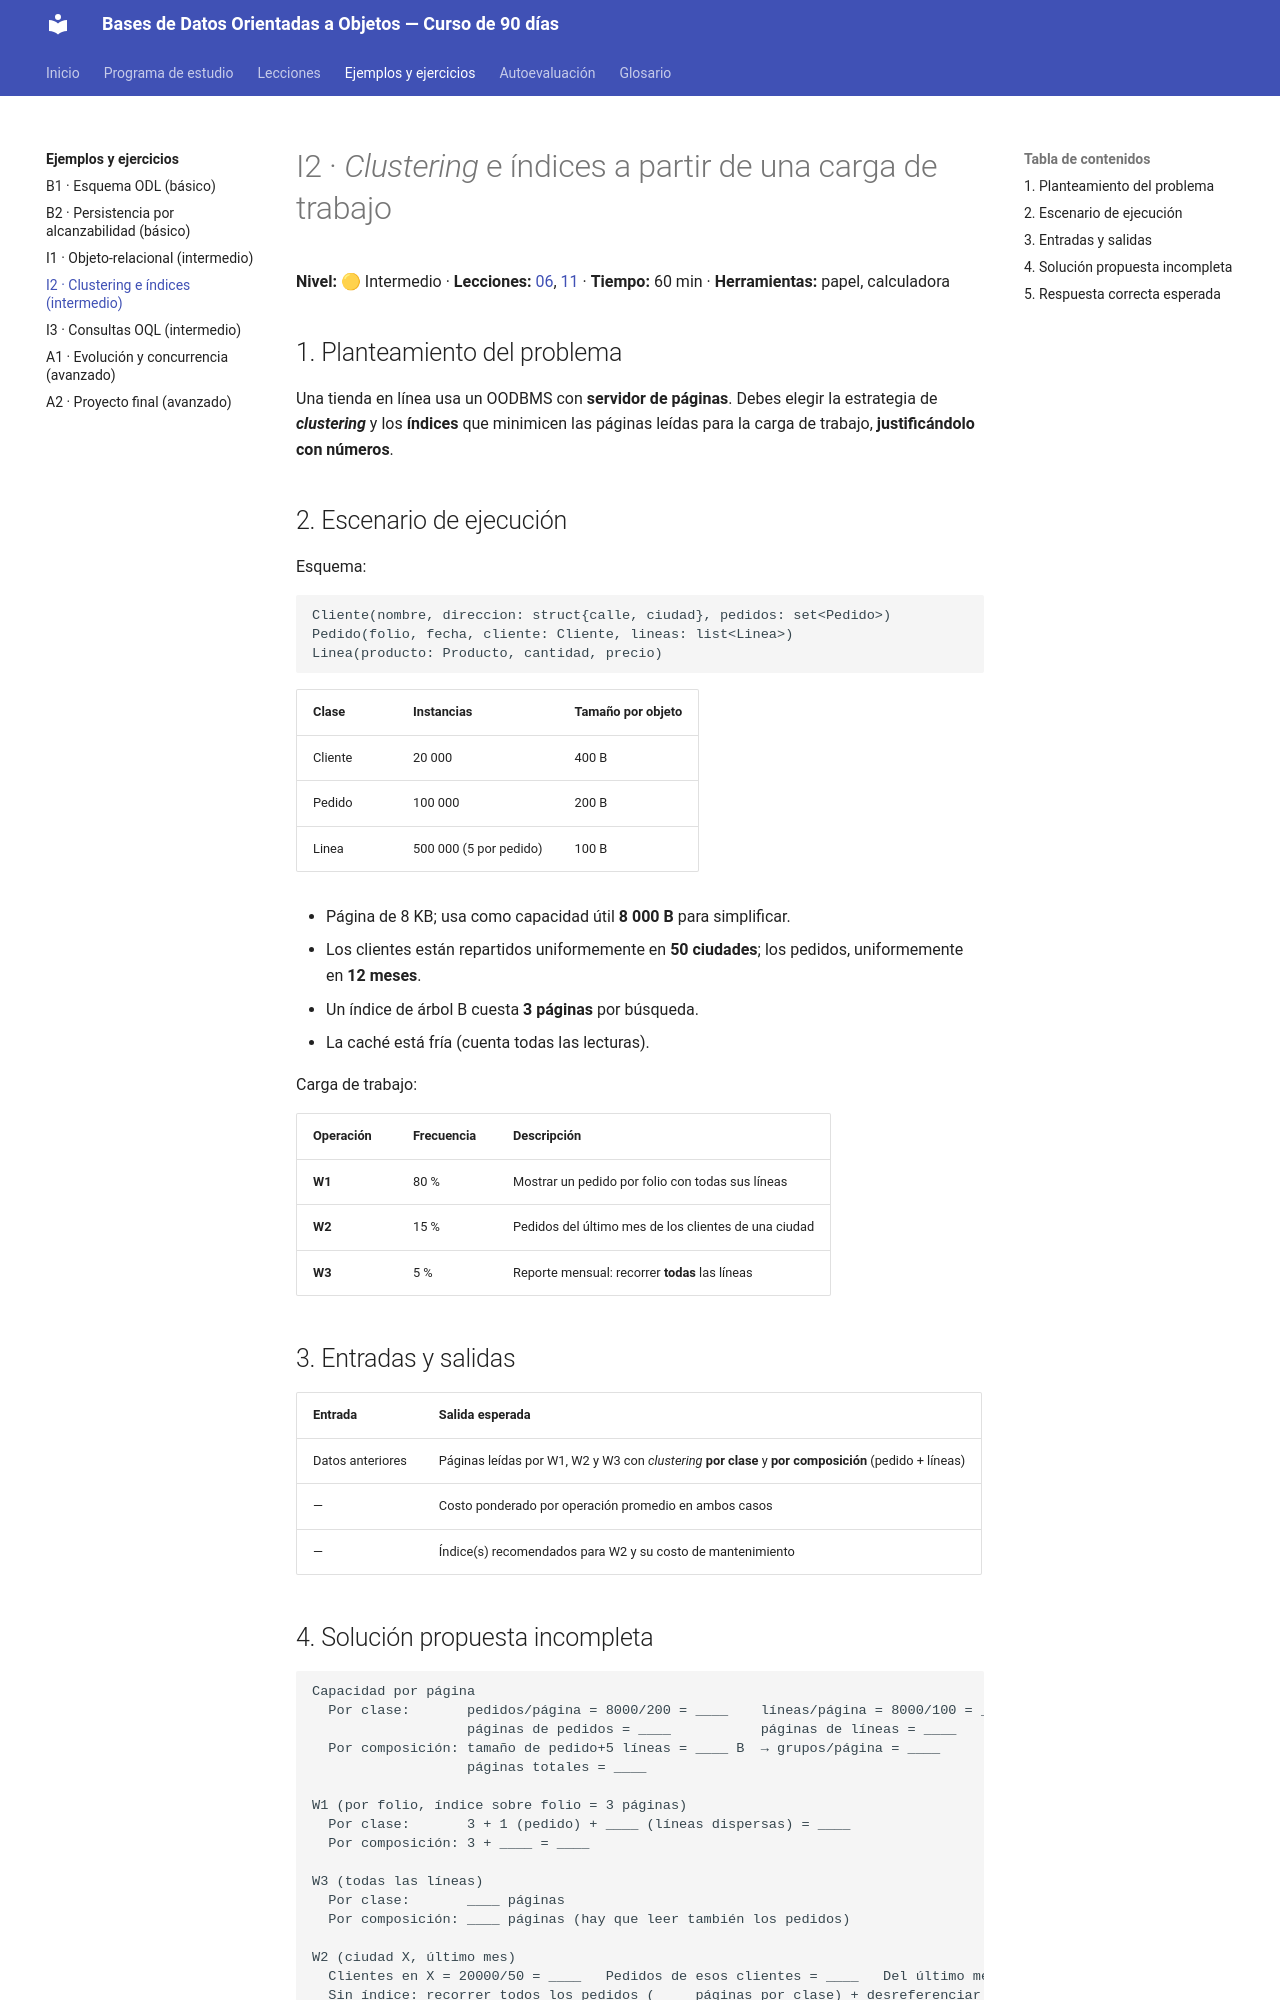

repository: isidrolv/object-oriented-databases-course · page: ejemplos/I2-clustering-indices/index.html · generator: mkdocs

# I2 · *Clustering* e índices a partir de una carga de trabajo

**Nivel:** 🟡 Intermedio · **Lecciones:** [06](../lecciones/06-almacenamiento.md), [11](../lecciones/11-optimizacion.md) · **Tiempo:** 60 min · **Herramientas:** papel, calculadora

## 1. Planteamiento del problema

Una tienda en línea usa un OODBMS con **servidor de páginas**. Debes elegir la estrategia de ***clustering*** y los **índices** que minimicen las páginas leídas para la carga de trabajo, **justificándolo con números**.

## 2. Escenario de ejecución

Esquema:

```text
Cliente(nombre, direccion: struct{calle, ciudad}, pedidos: set<Pedido>)
Pedido(folio, fecha, cliente: Cliente, lineas: list<Linea>)
Linea(producto: Producto, cantidad, precio)
```

| Clase | Instancias | Tamaño por objeto |
|---|---|---|
| Cliente | 20 000 | 400 B |
| Pedido | 100 000 | 200 B |
| Linea | 500 000 (5 por pedido) | 100 B |

- Página de 8 KB; usa como capacidad útil **8 000 B** para simplificar.
- Los clientes están repartidos uniformemente en **50 ciudades**; los pedidos, uniformemente en **12 meses**.
- Un índice de árbol B cuesta **3 páginas** por búsqueda.
- La caché está fría (cuenta todas las lecturas).

Carga de trabajo:

| Operación | Frecuencia | Descripción |
|---|---|---|
| **W1** | 80 % | Mostrar un pedido por folio con todas sus líneas |
| **W2** | 15 % | Pedidos del último mes de los clientes de una ciudad |
| **W3** | 5 % | Reporte mensual: recorrer **todas** las líneas |

## 3. Entradas y salidas

| Entrada | Salida esperada |
|---|---|
| Datos anteriores | Páginas leídas por W1, W2 y W3 con *clustering* **por clase** y **por composición** (pedido + líneas) |
| — | Costo ponderado por operación promedio en ambos casos |
| — | Índice(s) recomendados para W2 y su costo de mantenimiento |

## 4. Solución propuesta incompleta

```text
Capacidad por página
  Por clase:       pedidos/página = 8000/200 = ____    líneas/página = 8000/100 = ____
                   páginas de pedidos = ____           páginas de líneas = ____
  Por composición: tamaño de pedido+5 líneas = ____ B  → grupos/página = ____
                   páginas totales = ____

W1 (por folio, índice sobre folio = 3 páginas)
  Por clase:       3 + 1 (pedido) + ____ (líneas dispersas) = ____
  Por composición: 3 + ____ = ____

W3 (todas las líneas)
  Por clase:       ____ páginas
  Por composición: ____ páginas (hay que leer también los pedidos)

W2 (ciudad X, último mes)
  Clientes en X = 20000/50 = ____   Pedidos de esos clientes = ____   Del último mes ≈ ____
  Sin índice: recorrer todos los pedidos (____ páginas por clase) + desreferenciar clientes
  Con índice anidado (ciudad, mes) → OID de pedidos: 3 + ____ páginas (un pedido por página, peor caso)

Costo ponderado = 0.80·W1 + 0.15·W2 + 0.05·W3
```

---
